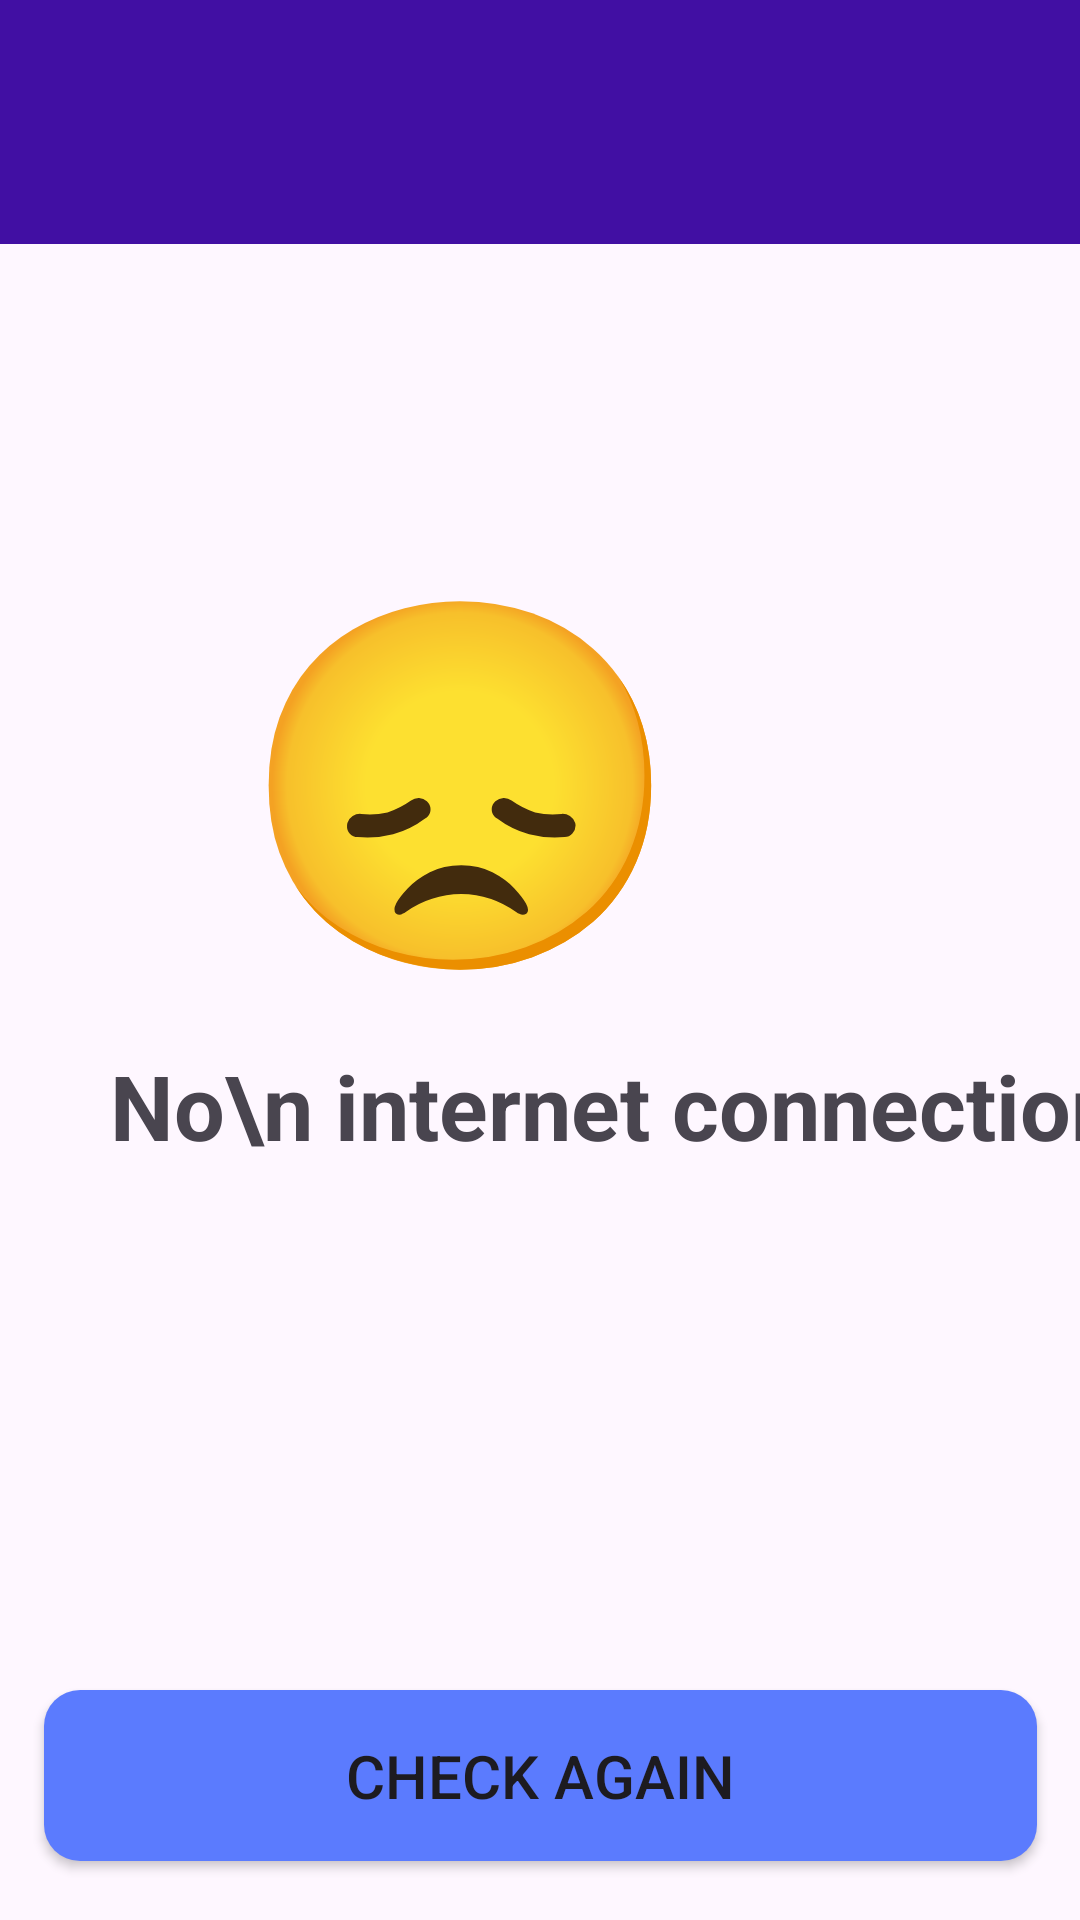

Android layout source for this screen:
<!-- AndroidManifest.xml: application theme Theme.MyApplication -->
<!-- res/layout/activity_no_connection.xml -->
<?xml version="1.0" encoding="utf-8"?>
<androidx.constraintlayout.widget.ConstraintLayout xmlns:android="http://schemas.android.com/apk/res/android"
    xmlns:app="http://schemas.android.com/apk/res-auto"
    xmlns:tools="http://schemas.android.com/tools"
    android:id="@+id/main"
    android:layout_width="match_parent"
    android:layout_height="match_parent"
    tools:context=".NoConnection">


    <TextView
        android:id="@+id/textView2"
        android:layout_width="150dp"
        android:layout_height="150dp"
        android:layout_marginStart="130dp"
        android:layout_marginTop="177dp"
        android:layout_marginEnd="131dp"
        android:text="😞"
        android:textSize="120sp"
        app:layout_constraintEnd_toEndOf="parent"
        app:layout_constraintHorizontal_bias="1.0"
        app:layout_constraintStart_toStartOf="parent"
        app:layout_constraintTop_toTopOf="parent" />

    <TextView
        android:id="@+id/textView3"
        android:layout_width="364dp"
        android:layout_height="76dp"
        android:layout_marginStart="23dp"
        android:layout_marginEnd="24dp"
        android:layout_marginBottom="153dp"
        android:gravity="center"
        android:text="No\n internet connection"
        android:textSize="30sp"
        android:textStyle="bold"
        app:layout_constraintBottom_toTopOf="@+id/button"
        app:layout_constraintEnd_toEndOf="parent"
        app:layout_constraintHorizontal_bias="0.0"
        app:layout_constraintStart_toStartOf="parent"
        app:layout_constraintTop_toBottomOf="@+id/textView2" />

    <Button
        android:id="@+id/button"
        android:layout_width="331dp"
        android:layout_height="57dp"
        android:layout_marginStart="40dp"
        android:layout_marginEnd="40dp"
        android:layout_marginBottom="16dp"
        android:text="Check again"
        android:textSize="20sp"
        android:background="@drawable/button"
        app:backgroundTint="@color/bluee"
        app:layout_constraintBottom_toBottomOf="parent"
        app:layout_constraintEnd_toEndOf="parent"
        app:layout_constraintStart_toStartOf="parent"
        app:layout_constraintTop_toBottomOf="@+id/textView3" />

    <androidx.appcompat.widget.Toolbar
        android:id="@+id/toolbar"
        android:layout_width="412dp"
        android:layout_height="89dp"
        android:layout_marginBottom="104dp"
        android:background="@color/blue"
        android:minHeight="?attr/actionBarSize"
        android:theme="?attr/actionBarTheme"
        app:layout_constraintBottom_toTopOf="@+id/textView2"
        app:layout_constraintEnd_toEndOf="parent"
        app:layout_constraintStart_toStartOf="parent"
        app:layout_constraintTop_toTopOf="parent" />
</androidx.constraintlayout.widget.ConstraintLayout>
<!-- resources referenced by this layout -->
<resources>
  <color name="blue">#410FA3</color>
  <color name="bluee">#5B7BFE</color>
  <!-- drawable button (drawable) -->
  <?xml version="1.0" encoding="utf-8"?>
  <shape xmlns:android="http://schemas.android.com/apk/res/android"
      android:shape="rectangle">
      <corners android:radius="12dp"/>
      <gradient
          android:startColor="@color/bluee"
          android:centerColor="@color/bluee"
          android:endColor="@color/bluee"
          android:angle="170"/>
  </shape>
  <style name="Theme.MyApplication" parent="Base.Theme.MyApplication" />
  <style name="Base.Theme.MyApplication" parent="Theme.Material3.DayNight.NoActionBar">
          
          
      </style>
</resources>
